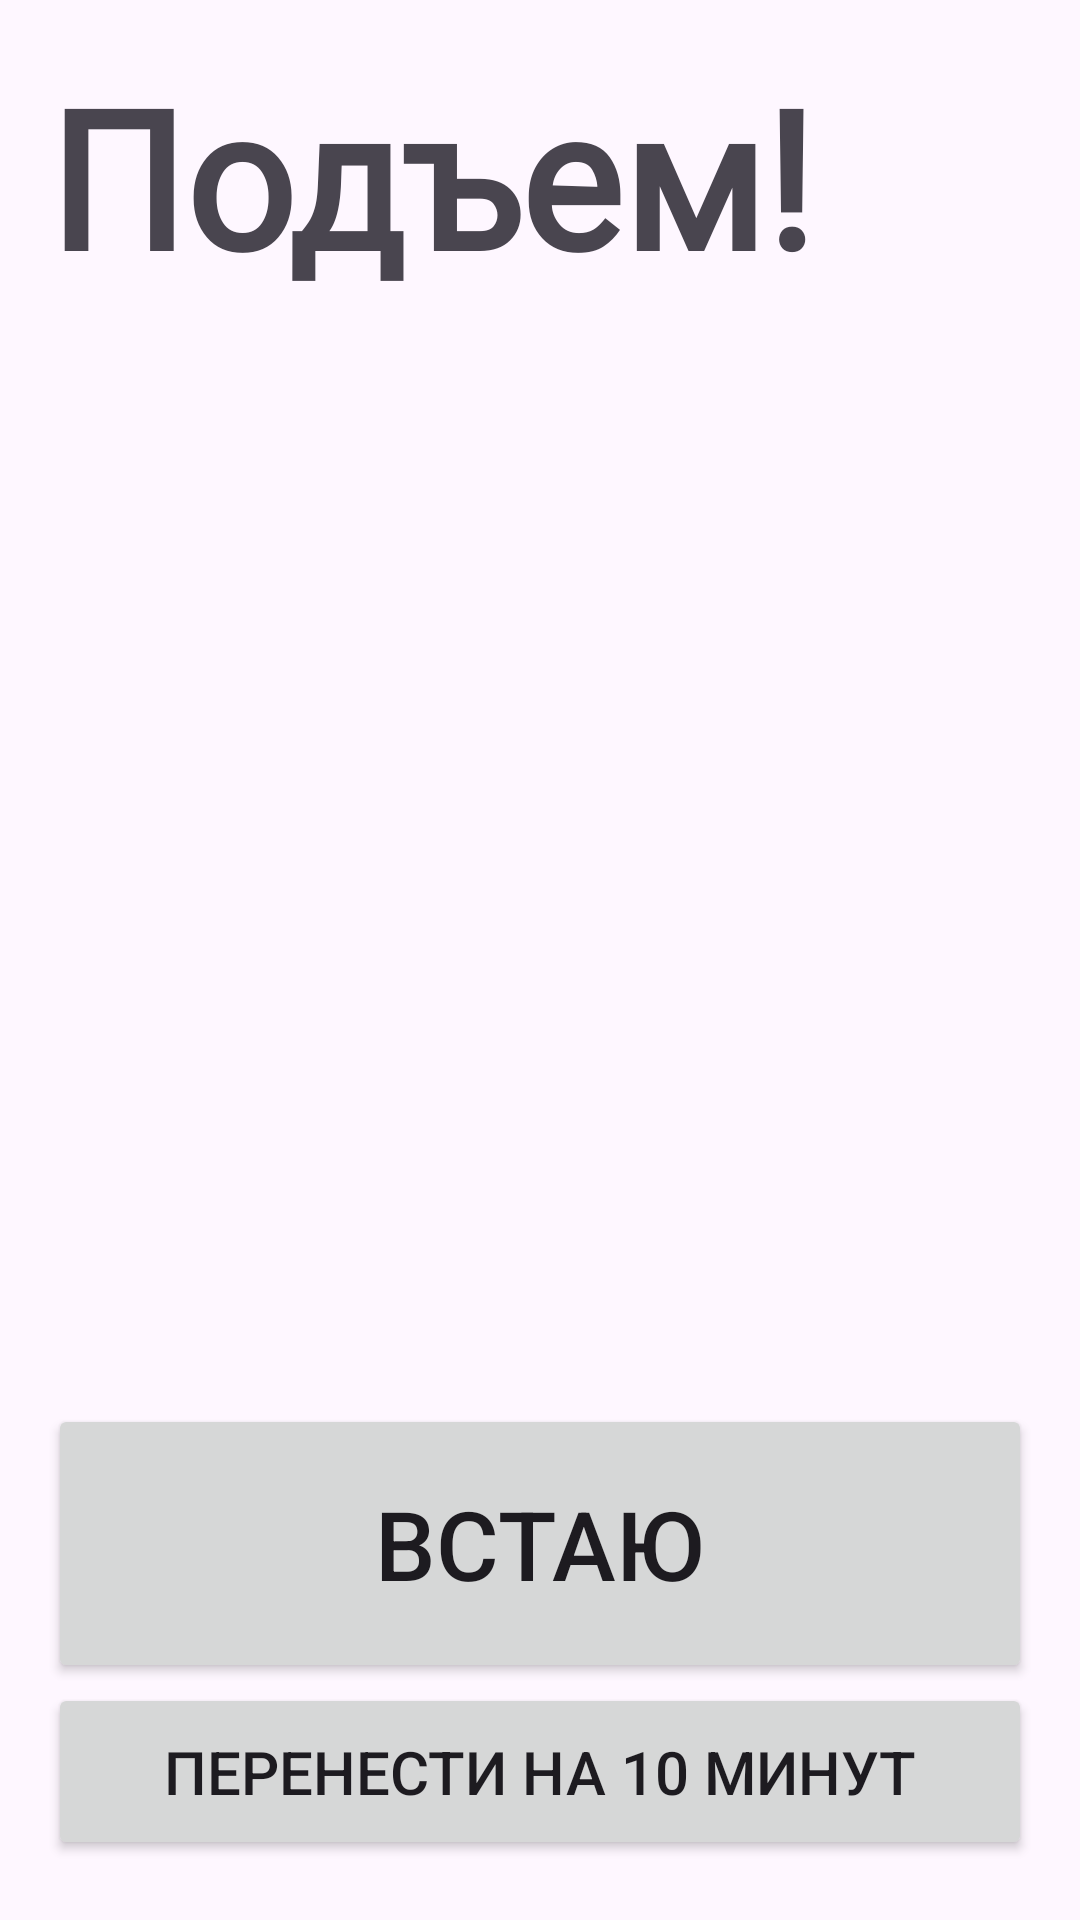

Android layout source for this screen:
<!-- AndroidManifest.xml: application theme Theme.TopAutoAlarm -->
<!-- res/layout/activity_alarm_screen.xml -->
<?xml version="1.0" encoding="utf-8"?>
<androidx.constraintlayout.widget.ConstraintLayout xmlns:android="http://schemas.android.com/apk/res/android"
    xmlns:app="http://schemas.android.com/apk/res-auto"
    xmlns:tools="http://schemas.android.com/tools"
    android:id="@+id/main"
    android:layout_width="match_parent"
    android:layout_height="match_parent"
    android:padding="0dp"
    tools:context=".AlarmScreen">

    <TextView
        android:id="@+id/textView5"
        android:layout_width="0dp"
        android:layout_height="wrap_content"
        android:fontFamily="@font/exo"
        android:padding="16dp"
        android:text="Подъем!"
        android:textSize="64sp"
        android:textStyle="bold"
        app:layout_constraintEnd_toEndOf="parent"
        app:layout_constraintStart_toStartOf="parent"
        app:layout_constraintTop_toTopOf="parent" />

    <Button
        android:id="@+id/button"
        android:layout_width="0dp"
        android:layout_height="wrap_content"
        android:layout_marginStart="16dp"
        android:layout_marginEnd="16dp"
        android:onClick="wakingUp"
        android:padding="25dp"
        android:text="Встаю"
        android:textSize="32sp"
        app:layout_constraintBottom_toTopOf="@+id/button2"
        app:layout_constraintEnd_toEndOf="parent"
        app:layout_constraintStart_toStartOf="parent" />

    <Button
        android:id="@+id/button2"
        android:layout_width="0dp"
        android:layout_height="wrap_content"
        android:layout_marginBottom="20dp"
        android:onClick="schedTheAlarm"
        android:padding="16dp"
        android:text="Перенести на 10 минут"
        android:textSize="20sp"
        app:layout_constraintBottom_toBottomOf="parent"
        app:layout_constraintEnd_toEndOf="@+id/button"
        app:layout_constraintStart_toStartOf="@+id/button" />
</androidx.constraintlayout.widget.ConstraintLayout>
<!-- resources referenced by this layout -->
<resources>
  <style name="Theme.TopAutoAlarm" parent="Base.Theme.TopAutoAlarm" />
  <style name="Base.Theme.TopAutoAlarm" parent="Theme.Material3.DayNight.NoActionBar">
          
          
      </style>
</resources>
